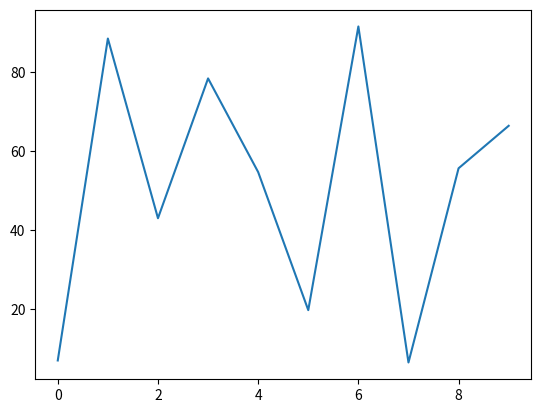

Write the Python code that produced this figure. (Note: this script raises an exception after producing the figure.)
# #pierwszy wykres liniowy

# from types import LambdaType
# import matplotlib.pyplot as plt
# from random import random

# y=[random()*100 for e in range(100)]
# plt.plot(y)
# plt.show()

# #nanoszenie dodatkowych serii
# import matplotlib.pyplot as plt
# from random import random

# y=[random()*100 for e in range(10)]
# x=[random()*100 for i in range(10)]
# plt.plot(y)
# plt.plot(x)
# plt.show()

# #dodawanie legendy do wykresu
# import matplotlib.pyplot as plt
# from random import random
# y=[random()*100 for e in range(10)]
# x=[random()*100 for i in range(10)]
# plt.plot(y, label='seria y')
# plt.plot(x, label='seria x')
# plt.legend()
# plt.show()

# #etykiety osi x i y
# import matplotlib.pyplot as plt
# from random import random
# y=[random()*100 for e in range(12)]
# x=[random()*100 for i in range(12)] 
# plt.plot(y, label='seria y')
# plt.plot(x, label='seria x')
# plt.ylabel('oś y')
# plt.xlabel('oś x')
# plt.legend()
# plt.show()

# #zmiana koloru i rodzaju linii
# import matplotlib.pyplot as plt
# from random import random
# a=[random()*100 for e in range(10)]
# b=[random()*100 for e in range(10)]
# c=[random()*100 for e in range(10)]
# plt.plot(a,'b-',label='seria a')
# plt.plot(b,'r--',label='seria b')
# plt.plot(c,'g:',label='seria c')
# plt.legend()
# plt.grid()
# plt.show()

# #zmiana koloru jako argument

# import matplotlib.pyplot as plt
# from random import random
# a=[random()*100 for e in range(10)]
# plt.plot(a,'#FFAA00')
# plt.show()

# #lub

# import matplotlib.pyplot as plt
# from random import random
# a=[random()*100 for e in range(10)]
# plt.plot(a,color='#FFAABB')
# plt.show()

# #siatka na wykresie - funkcja 'grid'
# import matplotlib.pyplot as plt
# from random import random
# y=[random()*100 for e in range(10)]
# plt.plot(y)
# plt.grid()
# plt.show()

#zapisywanie wykresu do pliku
import matplotlib.pyplot as plt
from random import random
a=[random()*100 for e in range(10)]
plt.plot(a)
plt.savefig('/home/<user>/Desktop/wykres.png')
plt.show()

#wykresy słupkowe
import matplotlib.pyplot as plt
from random import random
x=list(range(12))
y=[random()*10000 for e in range(12)]
plt.bar(x,y)
plt.show()

#zmiana koloru słupków
import matplotlib.pyplot as plt
from random import random
x=list(range(12))
y=[random()*10000 for e in range(12)]
wykres=plt.bar(x,y)
wykres[0].set_color('r')
plt.show()

#kolor słupków dla wszystkich - musimy zastosować iterację
import matplotlib.pyplot as plt
from random import random
x=list(range(12))
y=[random()*10000 for e in range(12)]
wykres=plt.bar(x,y)
for i in range(len(wykres)):
    wykres[i].set_color('r')
plt.show()

#nakładanie serii słupkowych i liniowych na siebie

import matplotlib.pyplot as plt
from random import random
x=list(range(12))
y=[random()*10000 for e in range(12)]
z=[random()*10000 for e in range(12)]
plt.bar(x,y)
plt.plot(z,'r')
plt.show()